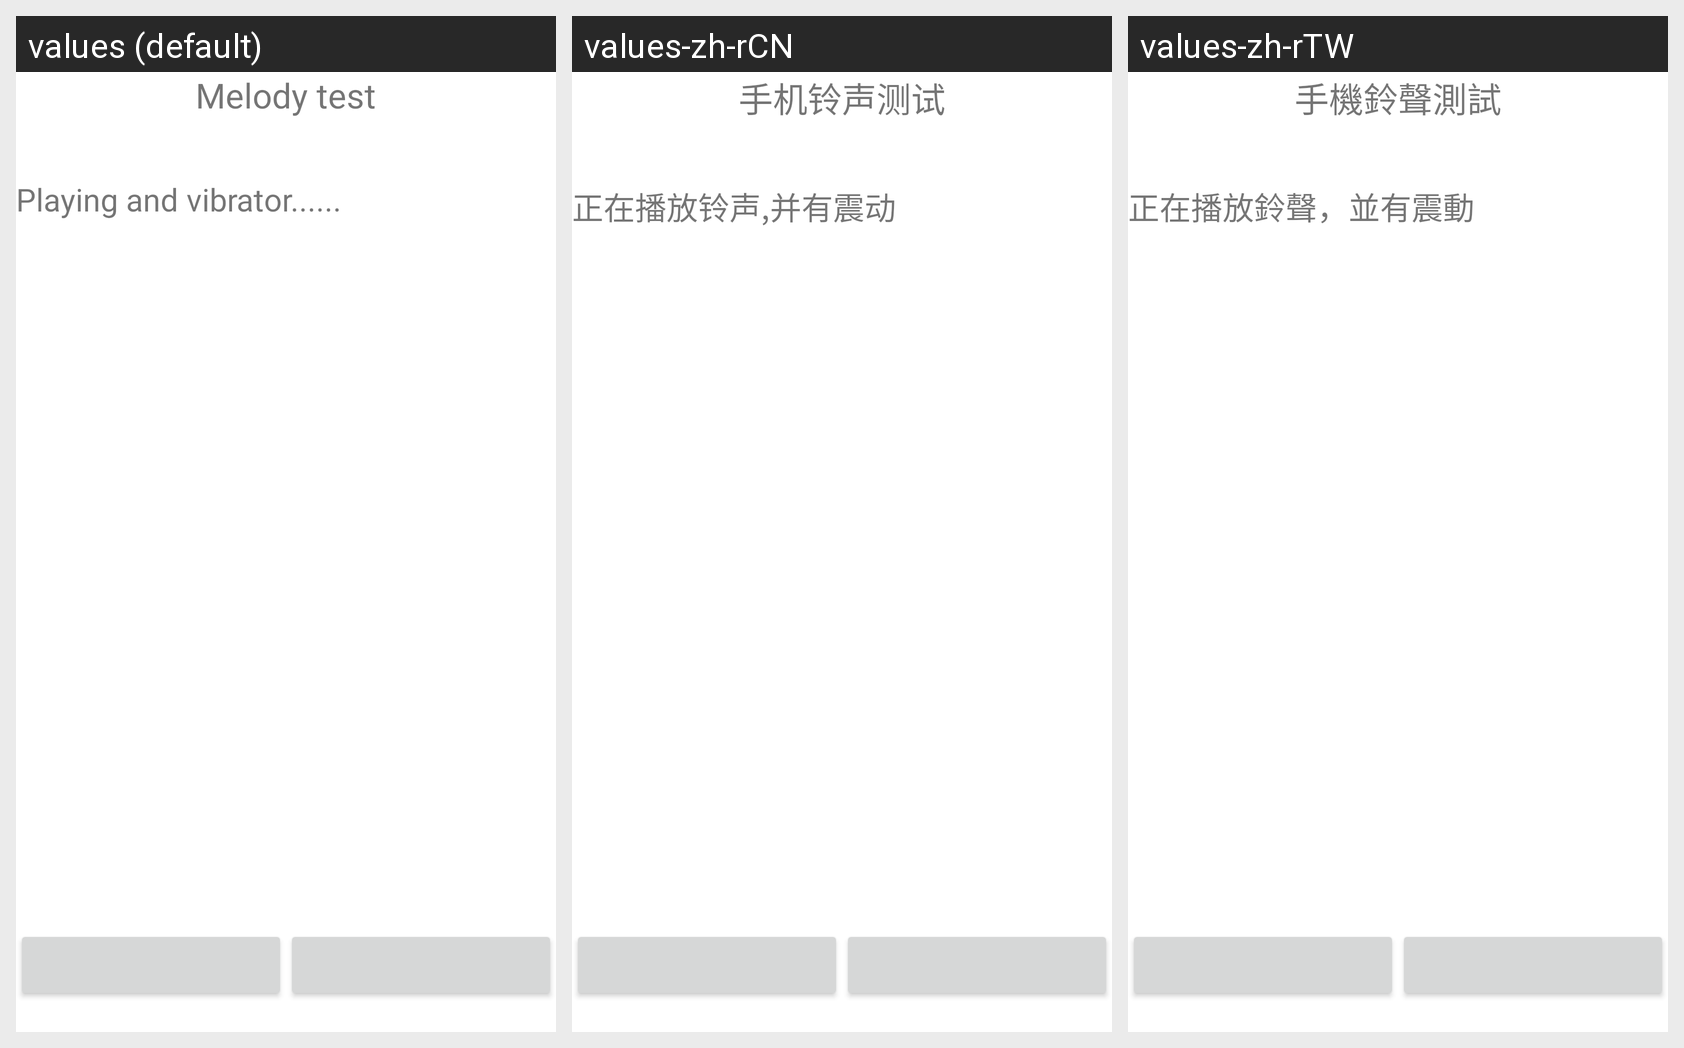

The same Android screen rendered under several of its app's locales, left to right. List the strings drawn on it with the default value and each locale's translation.
Android screen res/layout/melody_test.xml rendered under 3 locales, left to right: values (default), values-zh-rCN, values-zh-rTW. Device: Nexus 5 (rendered at 1080×1920; each locale shown at half size, 540×960, under a caption strip naming it); theme Theme.MaterialComponents.DayNight.NoActionBar.
Strings drawn on this screen, with the default value and each locale's value (text and hints the layout hard-codes, and strings that could not be matched under every locale, appear in the picture but are not listed):

melody_test
  values: Melody test
  values-zh-rCN: 手机铃声测试
  values-zh-rTW: 手機鈴聲測試

melody_play_tag
  values: Playing and vibrator......
  values-zh-rCN: 正在播放铃声,并有震动
  values-zh-rTW: 正在播放鈴聲，並有震動
